Labelled photos from "images_augmented", an image-classification folder in SamuelMorales2002/MultiNet. The possible labels are: benign, maligno, normal.

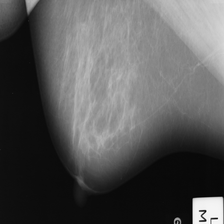
Label: normal

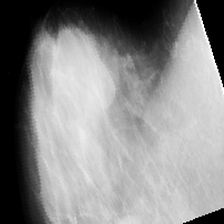
Label: maligno

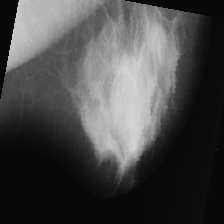
Label: benign

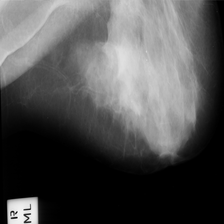
Label: maligno

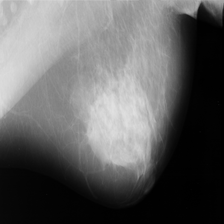
Label: benign

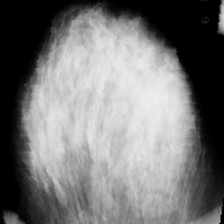
Label: maligno
